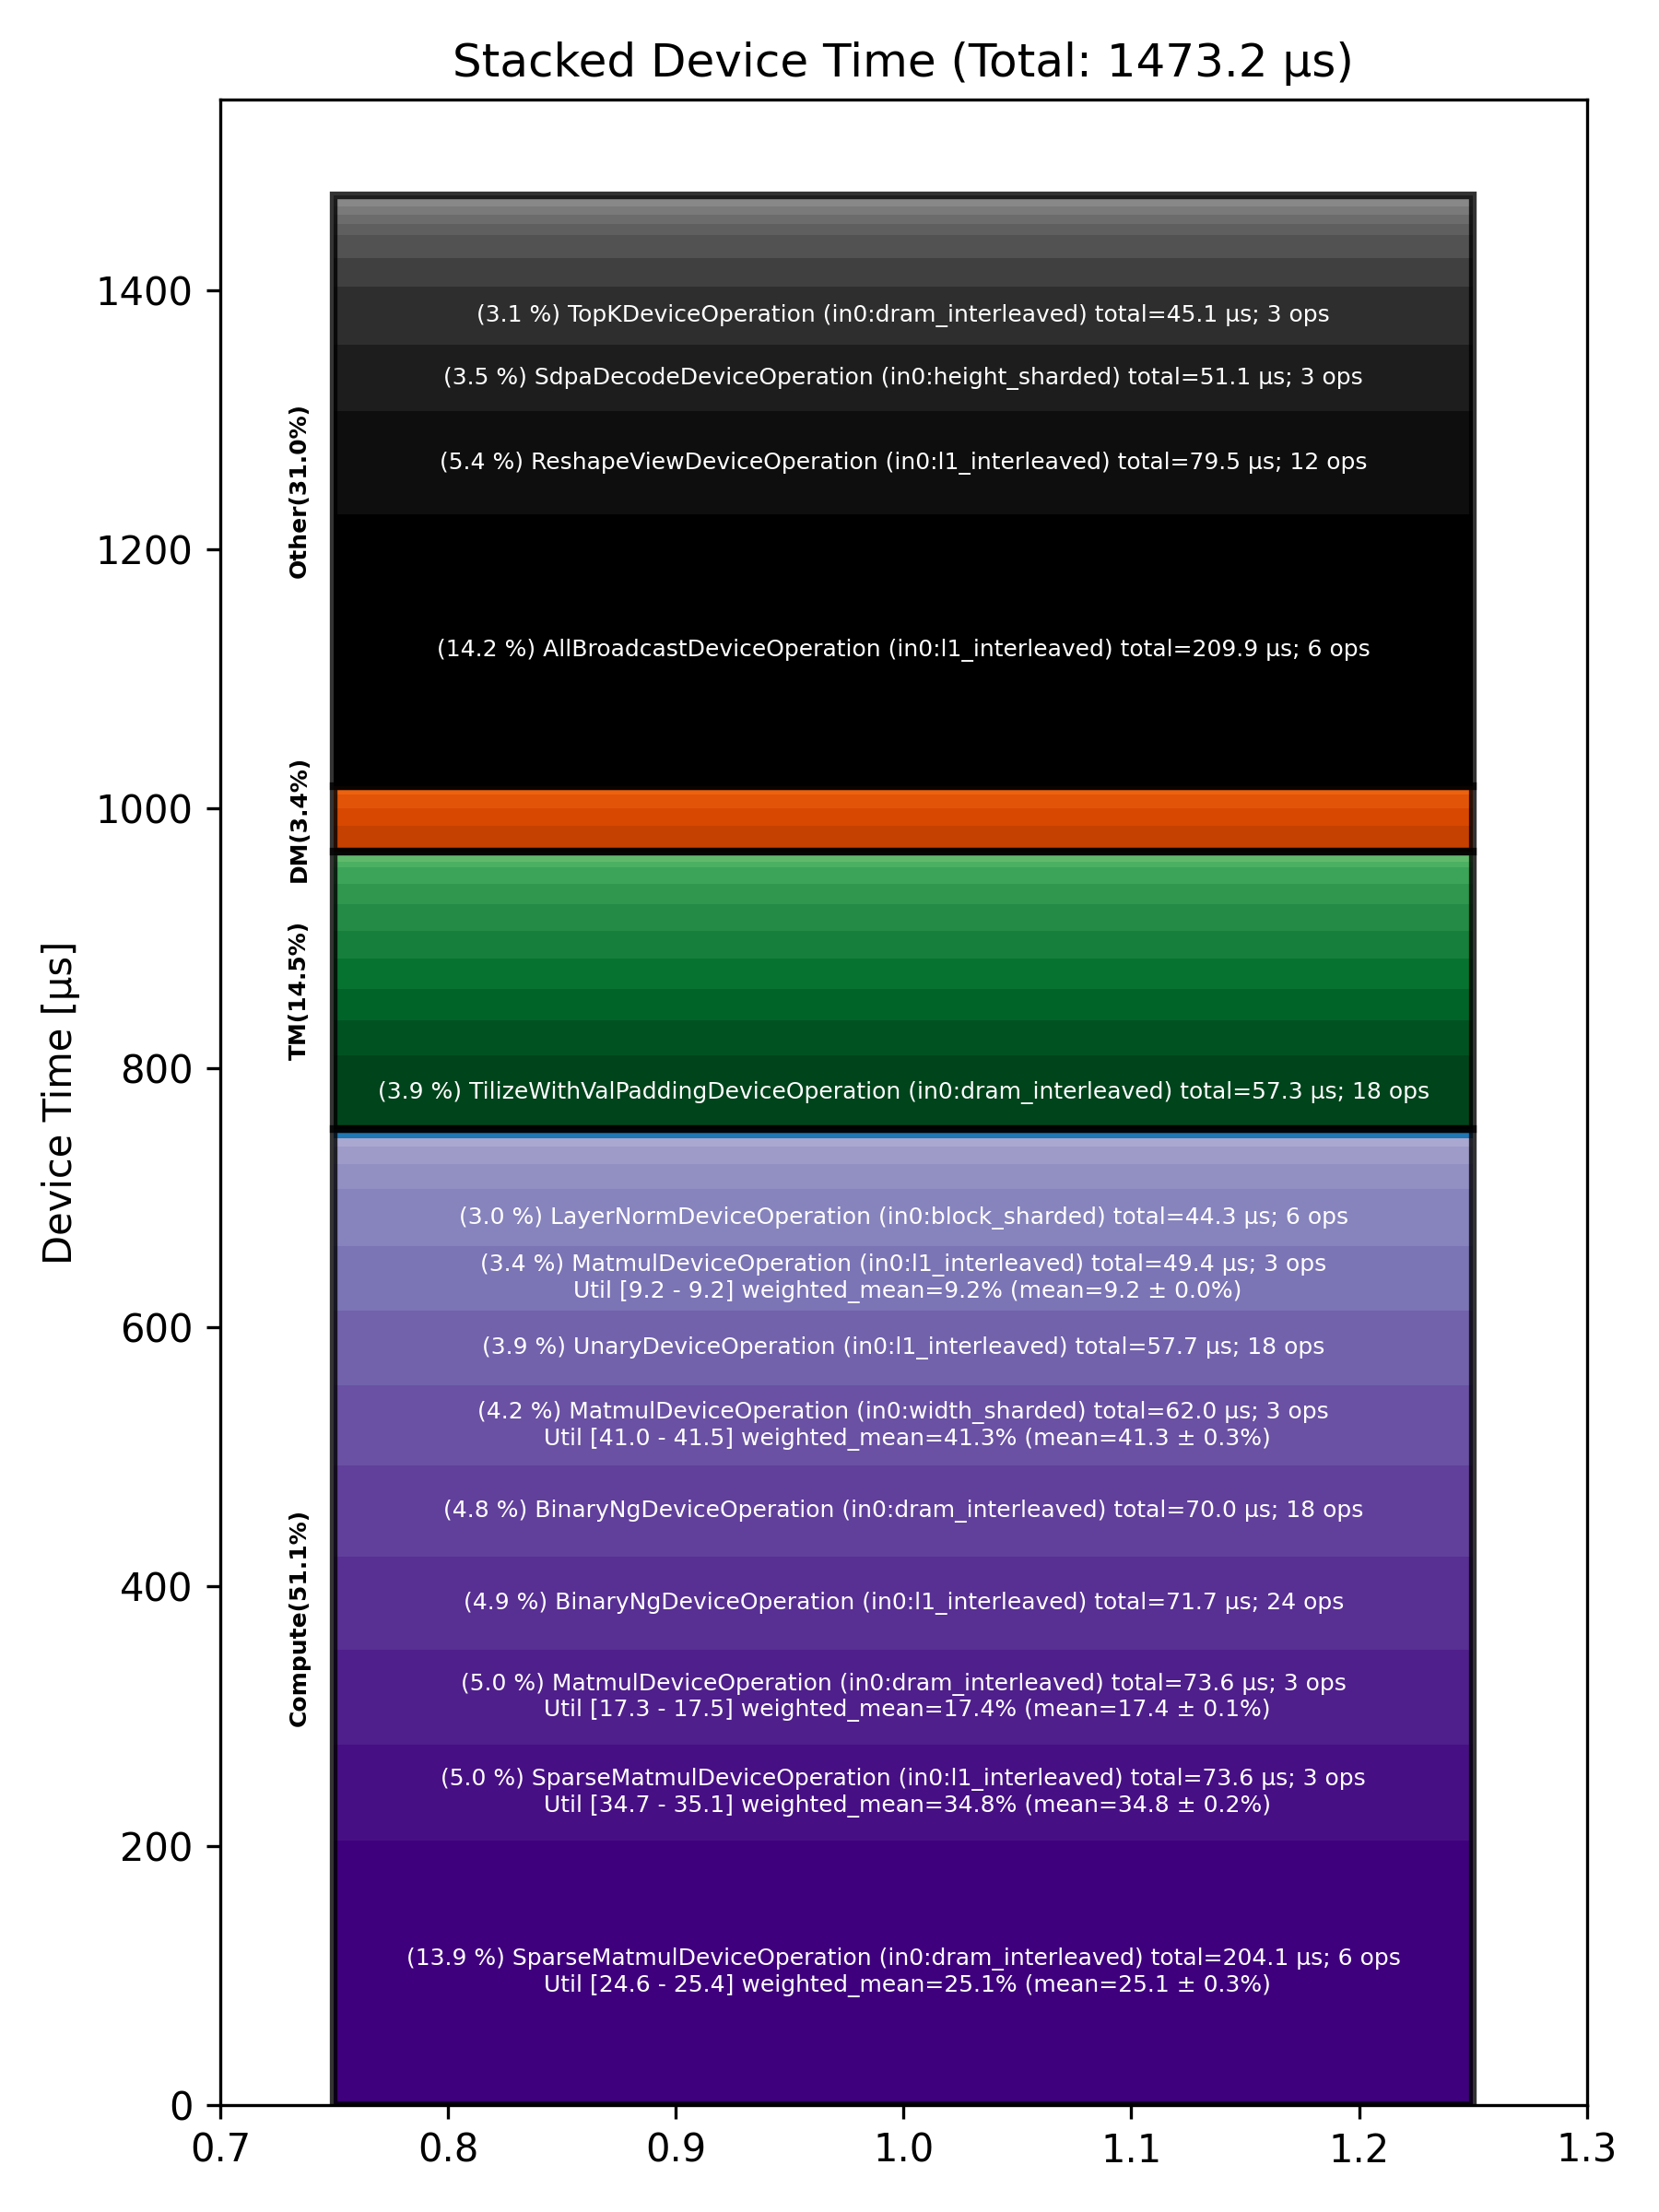

The data file committed next to this chart (first rows):
Total % [%], Op Code, Device Time Sum [μs], Op Count, Op Category, Min FLOPs [%], Max FLOPs [%], Mean FLOPs [%], Std FLOPs [%], Weighted Mean FLOPs [%]
14.25, AllBroadcastDeviceOperation (in0:l1_inte…, 209.9, 6, Other, , , , , 
13.86, SparseMatmulDeviceOperation (in0:dram_in…, 204.1, 6, Compute, 24.59, 25.40, 25.09, 0.29, 25.08
5.39, ReshapeViewDeviceOperation (in0:l1_inter…, 79.47, 12, Other, , , , , 
4.99, SparseMatmulDeviceOperation (in0:l1_inte…, 73.56, 3, Compute, 34.66, 35.08, 34.80, 0.24, 34.80
4.99, MatmulDeviceOperation (in0:dram_interlea…, 73.55, 3, Compute, 17.31, 17.46, 17.40, 0.08, 17.40
4.87, BinaryNgDeviceOperation (in0:l1_interlea…, 71.73, 24, Compute, , , , , 
4.75, BinaryNgDeviceOperation (in0:dram_interl…, 69.99, 18, Compute, , , , , 
4.21, MatmulDeviceOperation (in0:width_sharded…, 61.99, 3, Compute, 41.02, 41.53, 41.30, 0.26, 41.29
3.92, UnaryDeviceOperation (in0:l1_interleaved…, 57.73, 18, Compute, , , , , 
3.89, TilizeWithValPaddingDeviceOperation (in0…, 57.28, 18, TM, , , , , 
3.47, SdpaDecodeDeviceOperation (in0:height_sh…, 51.07, 3, Other, , , , , 
3.36, MatmulDeviceOperation (in0:l1_interleave…, 49.44, 3, Compute, 9.19, 9.23, 9.21, 0.02, 9.21
3.06, TopKDeviceOperation (in0:dram_interleave…, 45.13, 3, Other, , , , , 
3.01, LayerNormDeviceOperation (in0:block_shar…, 44.32, 6, Compute, , , , , 
1.83, FillPadDeviceOperation (in0:dram_interle…, 26.97, 6, TM, , , , , 
1.64, TypecastDeviceOperation (in0:dram_interl…, 24.17, 15, TM, , , , , 
1.58, UntilizeWithUnpaddingDeviceOperation (in…, 23.26, 15, TM, , , , , 
1.47, ConcatDeviceOperation (in0:l1_interleave…, 21.70, 6, TM, , , , , 
1.47, MorehSumOperation (in0:dram_interleaved), 21.62, 6, Other, , , , , 
1.40, PadDeviceOperation (in0:dram_interleaved…, 20.69, 3, TM, , , , , 
1.37, PagedUpdateCacheDeviceOperation (in0:dra…, 20.12, 6, DM, , , , , 
1.32, SoftmaxDeviceOperation (in0:dram_interle…, 19.50, 3, Compute, , , , , 
1.21, NLPCreateQKVHeadsDecodeDeviceOperation (…, 17.80, 3, Other, , , , , 
1.03, FillPadDeviceOperation (in0:l1_interleav…, 15.24, 3, TM, , , , , 
0.90, ShardedToInterleavedDeviceOperation (in0…, 13.30, 9, DM, , , , , 
0.90, UnaryDeviceOperation (in0:dram_interleav…, 13.26, 6, Compute, , , , , 
0.88, TransposeDeviceOperation (in0:dram_inter…, 13.00, 6, TM, , , , , 
0.75, InterleavedToShardedDeviceOperation (in0…, 10.99, 15, DM, , , , , 
0.60, RotaryEmbeddingHfDeviceOperation (in0:he…, 8.79, 6, Other, , , , , 
0.47, RepeatDeviceOperation (in0:dram_interlea…, 6.95, 3, Other, , , , , 
0.45, ScatterDeviceOperation (in0:dram_interle…, 6.68, 3, Other, , , , , 
0.45, ReduceDeviceOperation (in0:l1_interleave…, 6.63, 3, Compute, , , , , 
0.45, EmbeddingsDeviceOperation (in0:dram_inte…, 6.60, 6, Compute, , , , , 
0.38, ReshapeViewDeviceOperation (in0:dram_int…, 5.65, 3, Other, , , , , 
0.30, SliceDeviceOperation (in0:dram_interleav…, 4.45, 6, TM, , , , , 
0.26, ShardedToInterleavedDeviceOperation (in0…, 3.86, 3, DM, , , , , 
0.26, NLPConcatHeadsDecodeDeviceOperation (in0…, 3.84, 3, TM, , , , , 
0.25, SliceDeviceOperation (in0:width_sharded), 3.62, 3, TM, , , , , 
0.21, MeshPartitionDeviceOperation (in0:dram_i…, 3.03, 3, Other, , , , , 
0.15, ReshardDeviceOperation (in0:block_sharde…, 2.23, 3, DM, , , , , 
